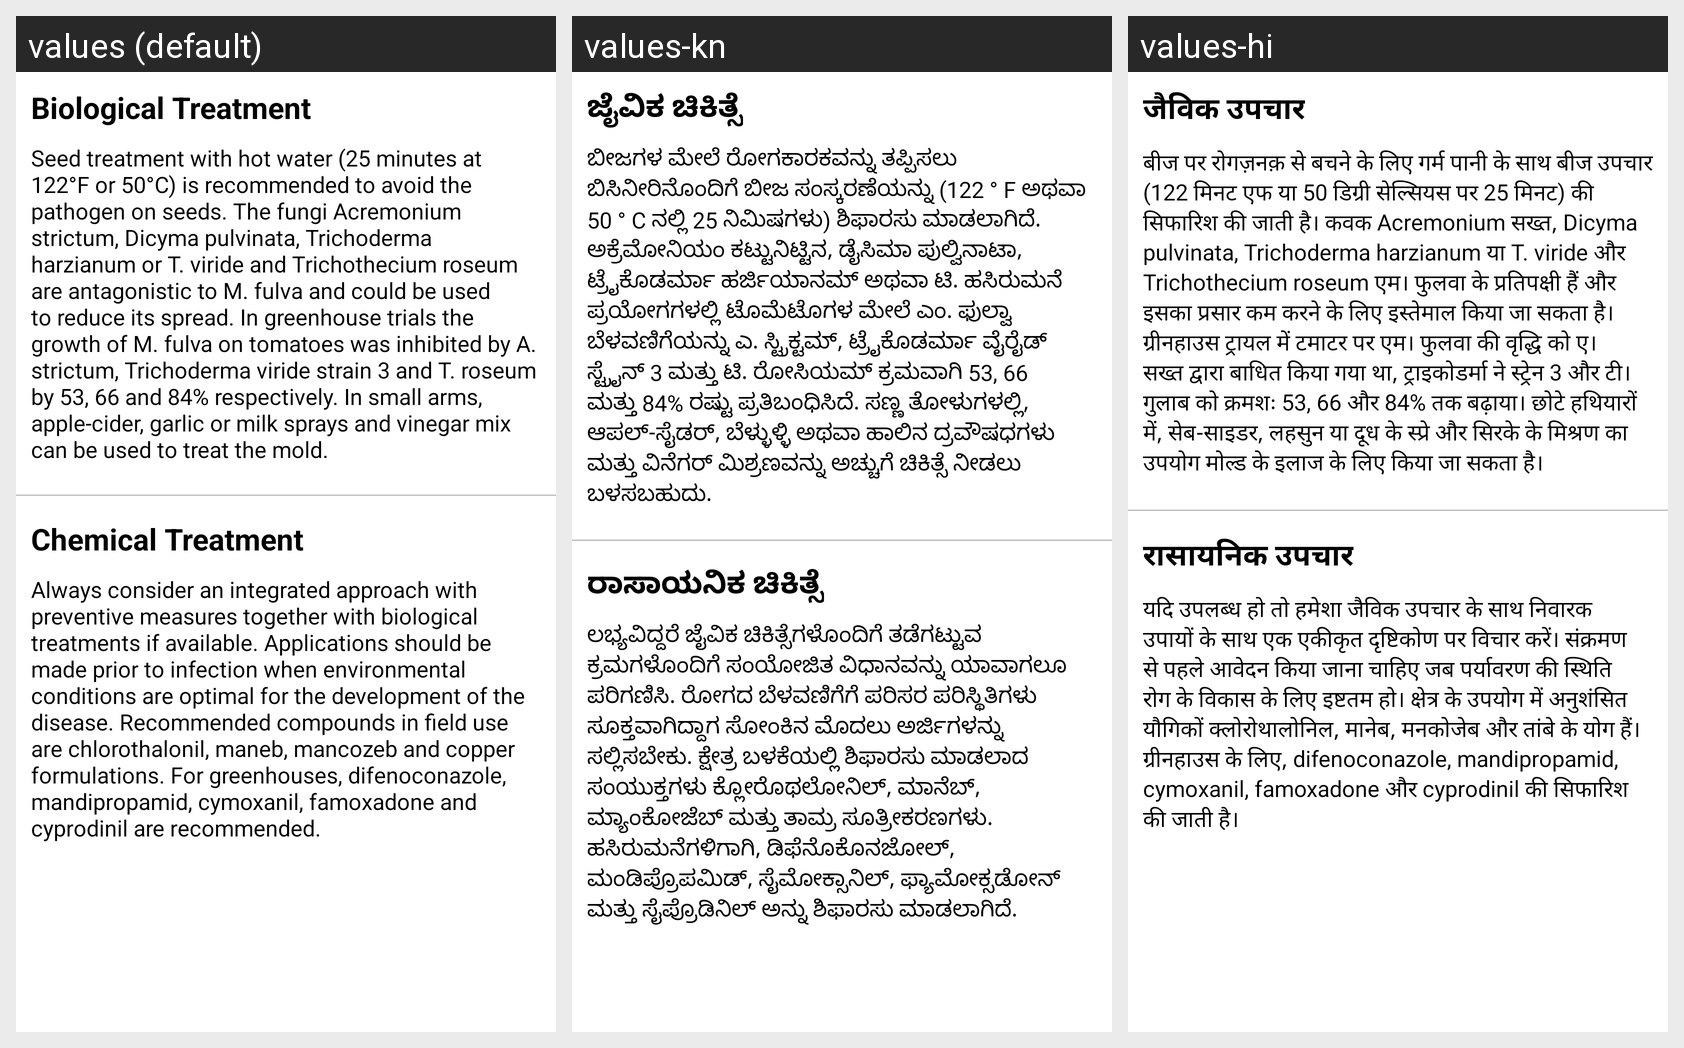

Locale-by-locale string values for the Android screen shown in this grid:
Android screen res/layout/leaf_mold_treat_fragment.xml rendered under 3 locales, left to right: values (default), values-kn, values-hi. Device: Nexus 5 (rendered at 1080×1920; each locale shown at half size, 540×960, under a caption strip naming it); theme Theme.LeafDetectionApp.
Strings drawn on this screen, with the default value and each locale's value (text and hints the layout hard-codes, and strings that could not be matched under every locale, appear in the picture but are not listed):

biological_treatment
  values: Biological Treatment
  values-kn: ಜೈವಿಕ ಚಿಕಿತ್ಸೆ
  values-hi: जैविक उपचार

leaf_mold_biological_treatment
  values: Seed treatment with hot water (25 minutes at 122°F or 50°C) is recommended to avoid the pathogen on seeds. The fungi Acremonium strictum, Dicyma pulvinata, Trichoderma harzianum or T. viride and Trichothecium roseum are antagonistic to M. fulva and could be used to reduce its spread. In greenhouse trials the growth of M. fulva on tomatoes was inhibited by A. strictum, Trichoderma viride strain 3 …[clipped]
  values-kn: ಬೀಜಗಳ ಮೇಲೆ ರೋಗಕಾರಕವನ್ನು ತಪ್ಪಿಸಲು ಬಿಸಿನೀರಿನೊಂದಿಗೆ ಬೀಜ ಸಂಸ್ಕರಣೆಯನ್ನು (122 ° F ಅಥವಾ 50 ° C ನಲ್ಲಿ 25 ನಿಮಿಷಗಳು) ಶಿಫಾರಸು ಮಾಡಲಾಗಿದೆ. ಅಕ್ರೆಮೋನಿಯಂ ಕಟ್ಟುನಿಟ್ಟಿನ, ಡೈಸಿಮಾ ಪುಲ್ವಿನಾಟಾ, ಟ್ರೈಕೊಡರ್ಮಾ ಹರ್ಜಿಯಾನಮ್ ಅಥವಾ ಟಿ. ಹಸಿರುಮನೆ ಪ್ರಯೋಗಗಳಲ್ಲಿ ಟೊಮೆಟೊಗಳ ಮೇಲೆ ಎಂ. ಫುಲ್ವಾ ಬೆಳವಣಿಗೆಯನ್ನು ಎ. ಸ್ಟ್ರಿಕ್ಟಮ್, ಟ್ರೈಕೊಡರ್ಮಾ ವೈರೈಡ್ ಸ್ಟ್ರೈನ್ 3 ಮತ್ತು ಟಿ. ರೋಸಿಯಮ್ ಕ್ರಮವಾಗಿ 53, 66 ಮತ್ತು 84% ರಷ್ಟು ಪ್ರತಿಬಂಧಿಸಿದೆ. ಸಣ್ಣ ತೋಳುಗಳಲ್ಲಿ, …[clipped]
  values-hi: बीज पर रोगज़नक़ से बचने के लिए गर्म पानी के साथ बीज उपचार (122 मिनट एफ या 50 डिग्री सेल्सियस पर 25 मिनट) की सिफारिश की जाती है। कवक Acremonium सख्त, Dicyma pulvinata, Trichoderma harzianum या T. viride और Trichothecium roseum एम। फुलवा के प्रतिपक्षी हैं और इसका प्रसार कम करने के लिए इस्तेमाल किया जा सकता है। ग्रीनहाउस ट्रायल में टमाटर पर एम। फुलवा की वृद्धि को ए। सख्त द्वारा बाधित किया गया था, …[clipped]

chemical_treatment
  values: Chemical Treatment
  values-kn: ರಾಸಾಯನಿಕ ಚಿಕಿತ್ಸೆ
  values-hi: रासायनिक उपचार

leaf_mold_chemical_treatment
  values: Always consider an integrated approach with preventive measures together with biological treatments if available. Applications should be made prior to infection when environmental conditions are optimal for the development of the disease. Recommended compounds in field use are chlorothalonil, maneb, mancozeb and copper formulations. For greenhouses, difenoconazole, mandipropamid, cymoxanil, …[clipped]
  values-kn: ಲಭ್ಯವಿದ್ದರೆ ಜೈವಿಕ ಚಿಕಿತ್ಸೆಗಳೊಂದಿಗೆ ತಡೆಗಟ್ಟುವ ಕ್ರಮಗಳೊಂದಿಗೆ ಸಂಯೋಜಿತ ವಿಧಾನವನ್ನು ಯಾವಾಗಲೂ ಪರಿಗಣಿಸಿ. ರೋಗದ ಬೆಳವಣಿಗೆಗೆ ಪರಿಸರ ಪರಿಸ್ಥಿತಿಗಳು ಸೂಕ್ತವಾಗಿದ್ದಾಗ ಸೋಂಕಿನ ಮೊದಲು ಅರ್ಜಿಗಳನ್ನು ಸಲ್ಲಿಸಬೇಕು. ಕ್ಷೇತ್ರ ಬಳಕೆಯಲ್ಲಿ ಶಿಫಾರಸು ಮಾಡಲಾದ ಸಂಯುಕ್ತಗಳು ಕ್ಲೋರೊಥಲೋನಿಲ್, ಮಾನೆಬ್, ಮ್ಯಾಂಕೋಜೆಬ್ ಮತ್ತು ತಾಮ್ರ ಸೂತ್ರೀಕರಣಗಳು. ಹಸಿರುಮನೆಗಳಿಗಾಗಿ, ಡಿಫೆನೊಕೊನಜೋಲ್, ಮಂಡಿಪ್ರೊಪಮಿಡ್, ಸೈಮೋಕ್ಸಾನಿಲ್, ಫ್ಯಾಮೋಕ್ಸಡೋನ್ ಮತ್ತು ಸೈಪ್ರೊಡಿನಿಲ್ ಅನ್ನು ಶಿಫಾರಸು …[clipped]
  values-hi: यदि उपलब्ध हो तो हमेशा जैविक उपचार के साथ निवारक उपायों के साथ एक एकीकृत दृष्टिकोण पर विचार करें। संक्रमण से पहले आवेदन किया जाना चाहिए जब पर्यावरण की स्थिति रोग के विकास के लिए इष्टतम हो। क्षेत्र के उपयोग में अनुशंसित यौगिकों क्लोरोथालोनिल, मानेब, मनकोजेब और तांबे के योग हैं। ग्रीनहाउस के लिए, difenoconazole, mandipropamid, cymoxanil, famoxadone और cyprodinil की सिफारिश की जाती है।
